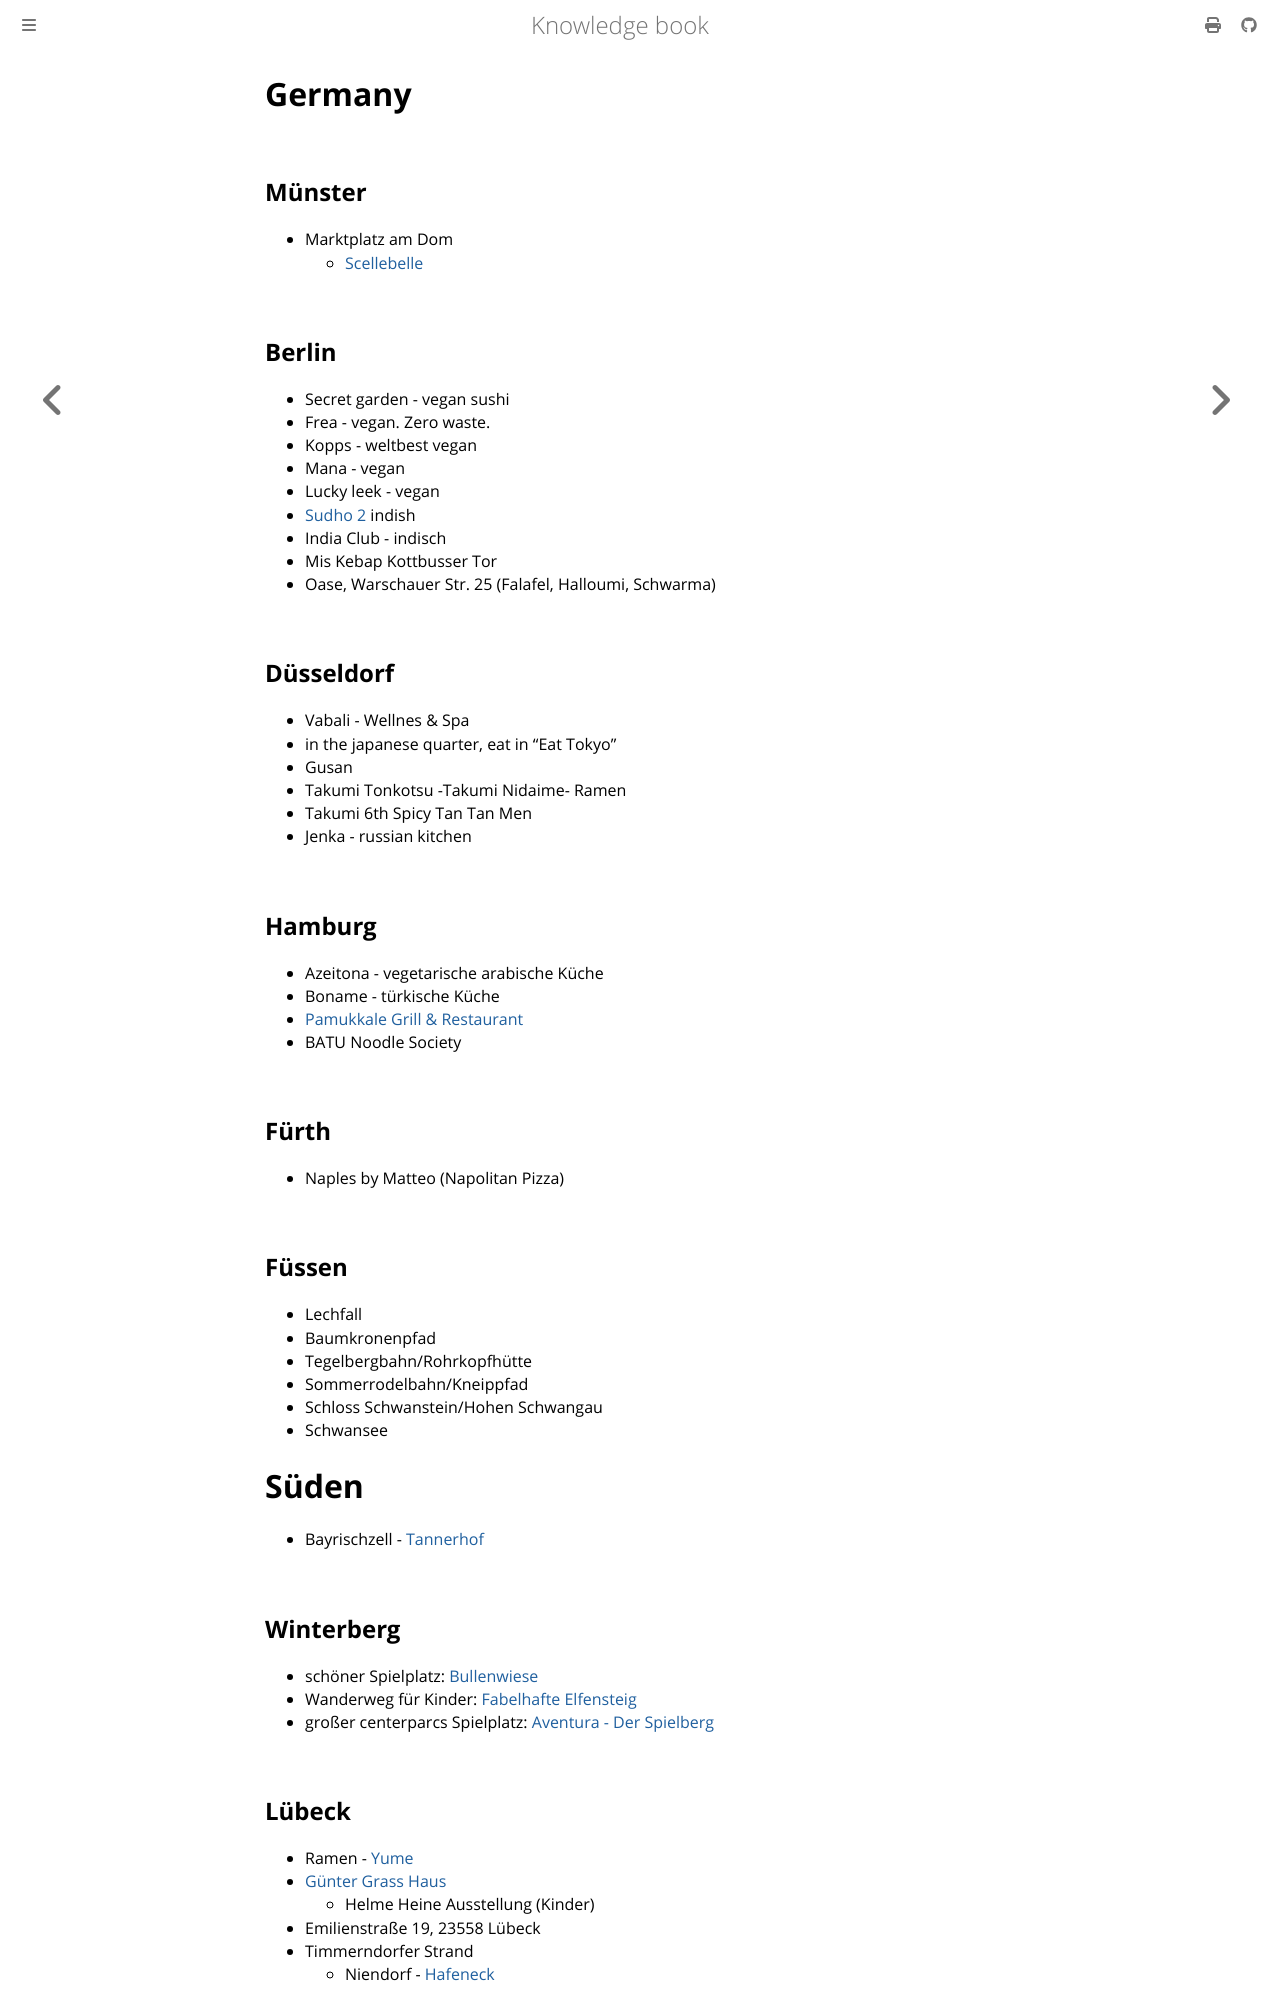

repository: dvogt23/notes · page: travel/germany.html · generator: mdbook

# Germany

## Münster
- Marktplatz am Dom
	- [Scellebelle](https://www.scellebelle.de/markt-muenster/)
## Berlin
 - Secret garden - vegan sushi
 - Frea - vegan. Zero waste. 
 - Kopps - weltbest vegan
 - Mana - vegan
 - Lucky leek - vegan
 - [Sudho 2](http://sadhu-restaurant.com/) indish
 - India Club - indisch
 - Mis Kebap Kottbusser Tor
 - Oase, Warschauer Str. 25 (Falafel, Halloumi, Schwarma)

## Düsseldorf
 - Vabali - Wellnes & Spa
 - in the japanese quarter, eat in "Eat Tokyo"
 - Gusan
 - Takumi Tonkotsu -Takumi Nidaime- Ramen
 - Takumi 6th Spicy Tan Tan Men
 - Jenka - russian kitchen

## Hamburg
 - Azeitona - vegetarische arabische Küche
 - Boname - türkische Küche
 - [Pamukkale Grill & Restaurant](https://pamukkalerestaurant.de/)
 - BATU Noodle Society

## Fürth
 - Naples by Matteo (Napolitan Pizza)

## Füssen
- Lechfall
- Baumkronenpfad
- Tegelbergbahn/Rohrkopfhütte
- Sommerrodelbahn/Kneippfad
- Schloss Schwanstein/Hohen Schwangau
- Schwansee 

# Süden
- Bayrischzell - [Tannerhof](https://natur-hotel-tannerhof.de/de/winter)

## Winterberg
- schöner Spielplatz: [Bullenwiese](https://maps.app.goo.gl/ReDfXzuQHTCXVWJQ8)
- Wanderweg für Kinder: [Fabelhafte Elfensteig](https://maps.app.goo.gl/mCe3mczAT4XKeqCR8)
- großer centerparcs Spielplatz: [Aventura - Der Spielberg](https://maps.app.goo.gl/yZynjpgeKP9rmUpA7)
